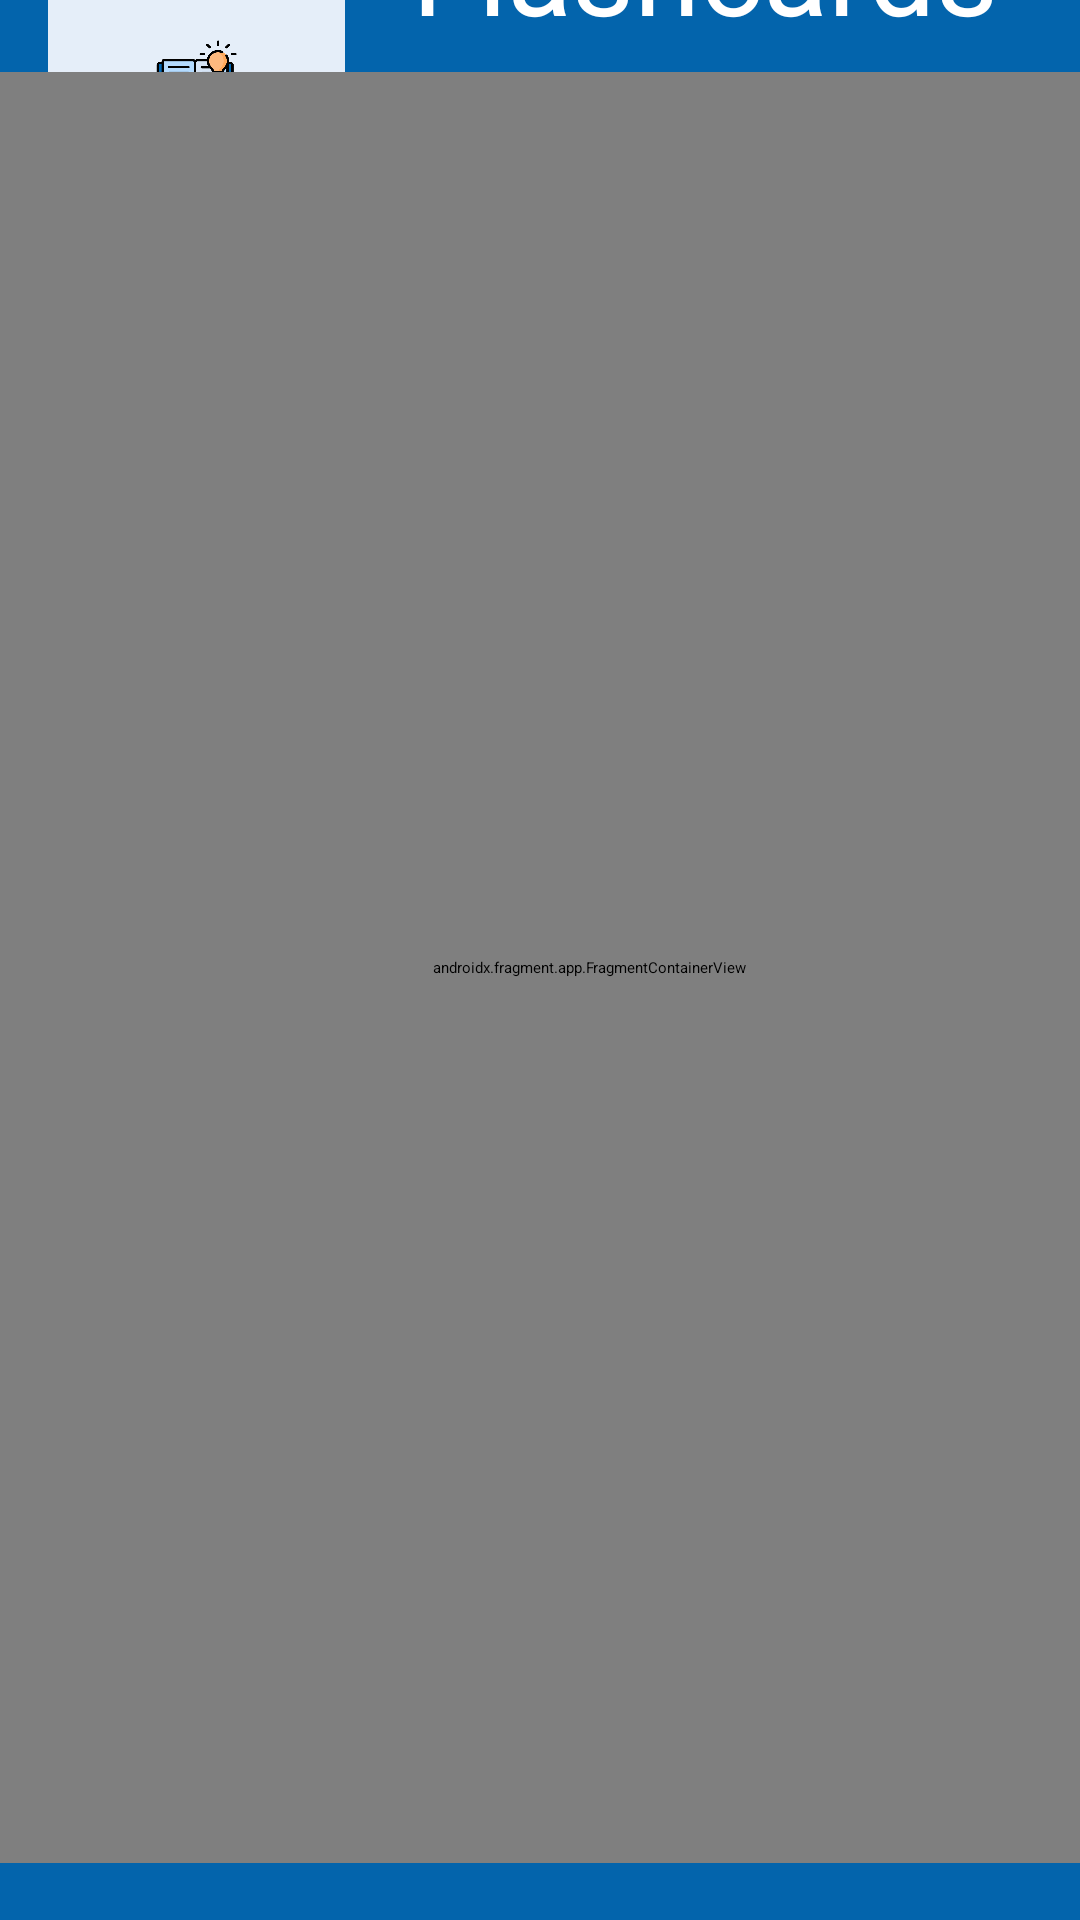

Write the Android layout XML for this screen, with the resource values it uses.
<!-- AndroidManifest.xml: application theme Theme.Project -->
<!-- res/layout/activity_flashcard.xml -->
<?xml version="1.0" encoding="utf-8"?>
<androidx.constraintlayout.widget.ConstraintLayout xmlns:android="http://schemas.android.com/apk/res/android"
    xmlns:app="http://schemas.android.com/apk/res-auto"
    xmlns:tools="http://schemas.android.com/tools"
    android:id="@+id/constraintLayout"
    android:layout_width="match_parent"
    android:layout_height="match_parent"
    android:background="@color/blue"
    tools:context=".FlashcardActivity">

    <Button
        android:id="@+id/button"
        android:layout_width="150dp"
        android:layout_height="65dp"
        android:layout_marginStart="16dp"
        android:layout_marginTop="655dp"
        android:layout_marginEnd="282dp"
        android:layout_marginBottom="5dp"
        android:text="Button"
        android:textColor="@color/blue"
        app:layout_constraintBottom_toBottomOf="parent"
        app:layout_constraintEnd_toEndOf="parent"
        app:layout_constraintHorizontal_bias="0.0"
        app:layout_constraintStart_toStartOf="parent"
        app:layout_constraintTop_toTopOf="parent"
        app:layout_constraintVertical_bias="1.0" />

    <Button
        android:id="@+id/button2"
        android:layout_width="150dp"
        android:layout_height="65dp"
        android:layout_marginStart="277dp"
        android:layout_marginTop="655dp"
        android:layout_marginEnd="16dp"
        android:layout_marginBottom="5dp"
        android:text="Button"
        android:textColor="@color/blue"
        app:layout_constraintBottom_toBottomOf="parent"
        app:layout_constraintEnd_toEndOf="parent"
        app:layout_constraintHorizontal_bias="1.0"
        app:layout_constraintStart_toStartOf="parent"
        app:layout_constraintTop_toTopOf="parent"
        app:layout_constraintVertical_bias="1.0" />

    <Button
        android:id="@+id/button3"
        android:layout_width="99dp"
        android:layout_height="78dp"
        android:layout_marginStart="16dp"
        android:layout_marginTop="-3dp"
        android:background="@drawable/studybuddylogo"
        android:textColor="@color/blue"
        app:layout_constraintStart_toStartOf="parent"
        app:layout_constraintTop_toTopOf="parent" />

    <androidx.fragment.app.FragmentContainerView
        android:id="@+id/fragmentContainerView"
        android:name="edu.utsa.cs3443.project.FlashcardAddFragment"
        android:layout_width="393dp"
        android:layout_height="597dp"
        android:layout_marginTop="90dp"
        android:layout_marginBottom="85dp"
        android:background="@color/white"
        app:layout_constraintBottom_toBottomOf="parent"
        app:layout_constraintTop_toTopOf="parent" />

    <TextView
        android:id="@+id/textView3"
        android:layout_width="wrap_content"
        android:layout_height="wrap_content"
        android:layout_marginStart="74dp"
        android:layout_marginEnd="97dp"
        android:layout_marginBottom="8dp"
        android:text="Flashcards"
        android:textColor="@color/white"
        android:textSize="40dp"
        app:layout_constraintBottom_toTopOf="@+id/fragmentContainerView"
        app:layout_constraintEnd_toEndOf="parent"
        app:layout_constraintHorizontal_bias="0.426"
        app:layout_constraintStart_toEndOf="@+id/button3" />

</androidx.constraintlayout.widget.ConstraintLayout>
<!-- resources referenced by this layout -->
<resources>
  <color name="blue">#0364AC</color>
  <color name="white">#FFFFFFFF</color>
  <!-- drawable studybuddylogo: png bitmap (drawable, 59320 bytes) -->
</resources>
